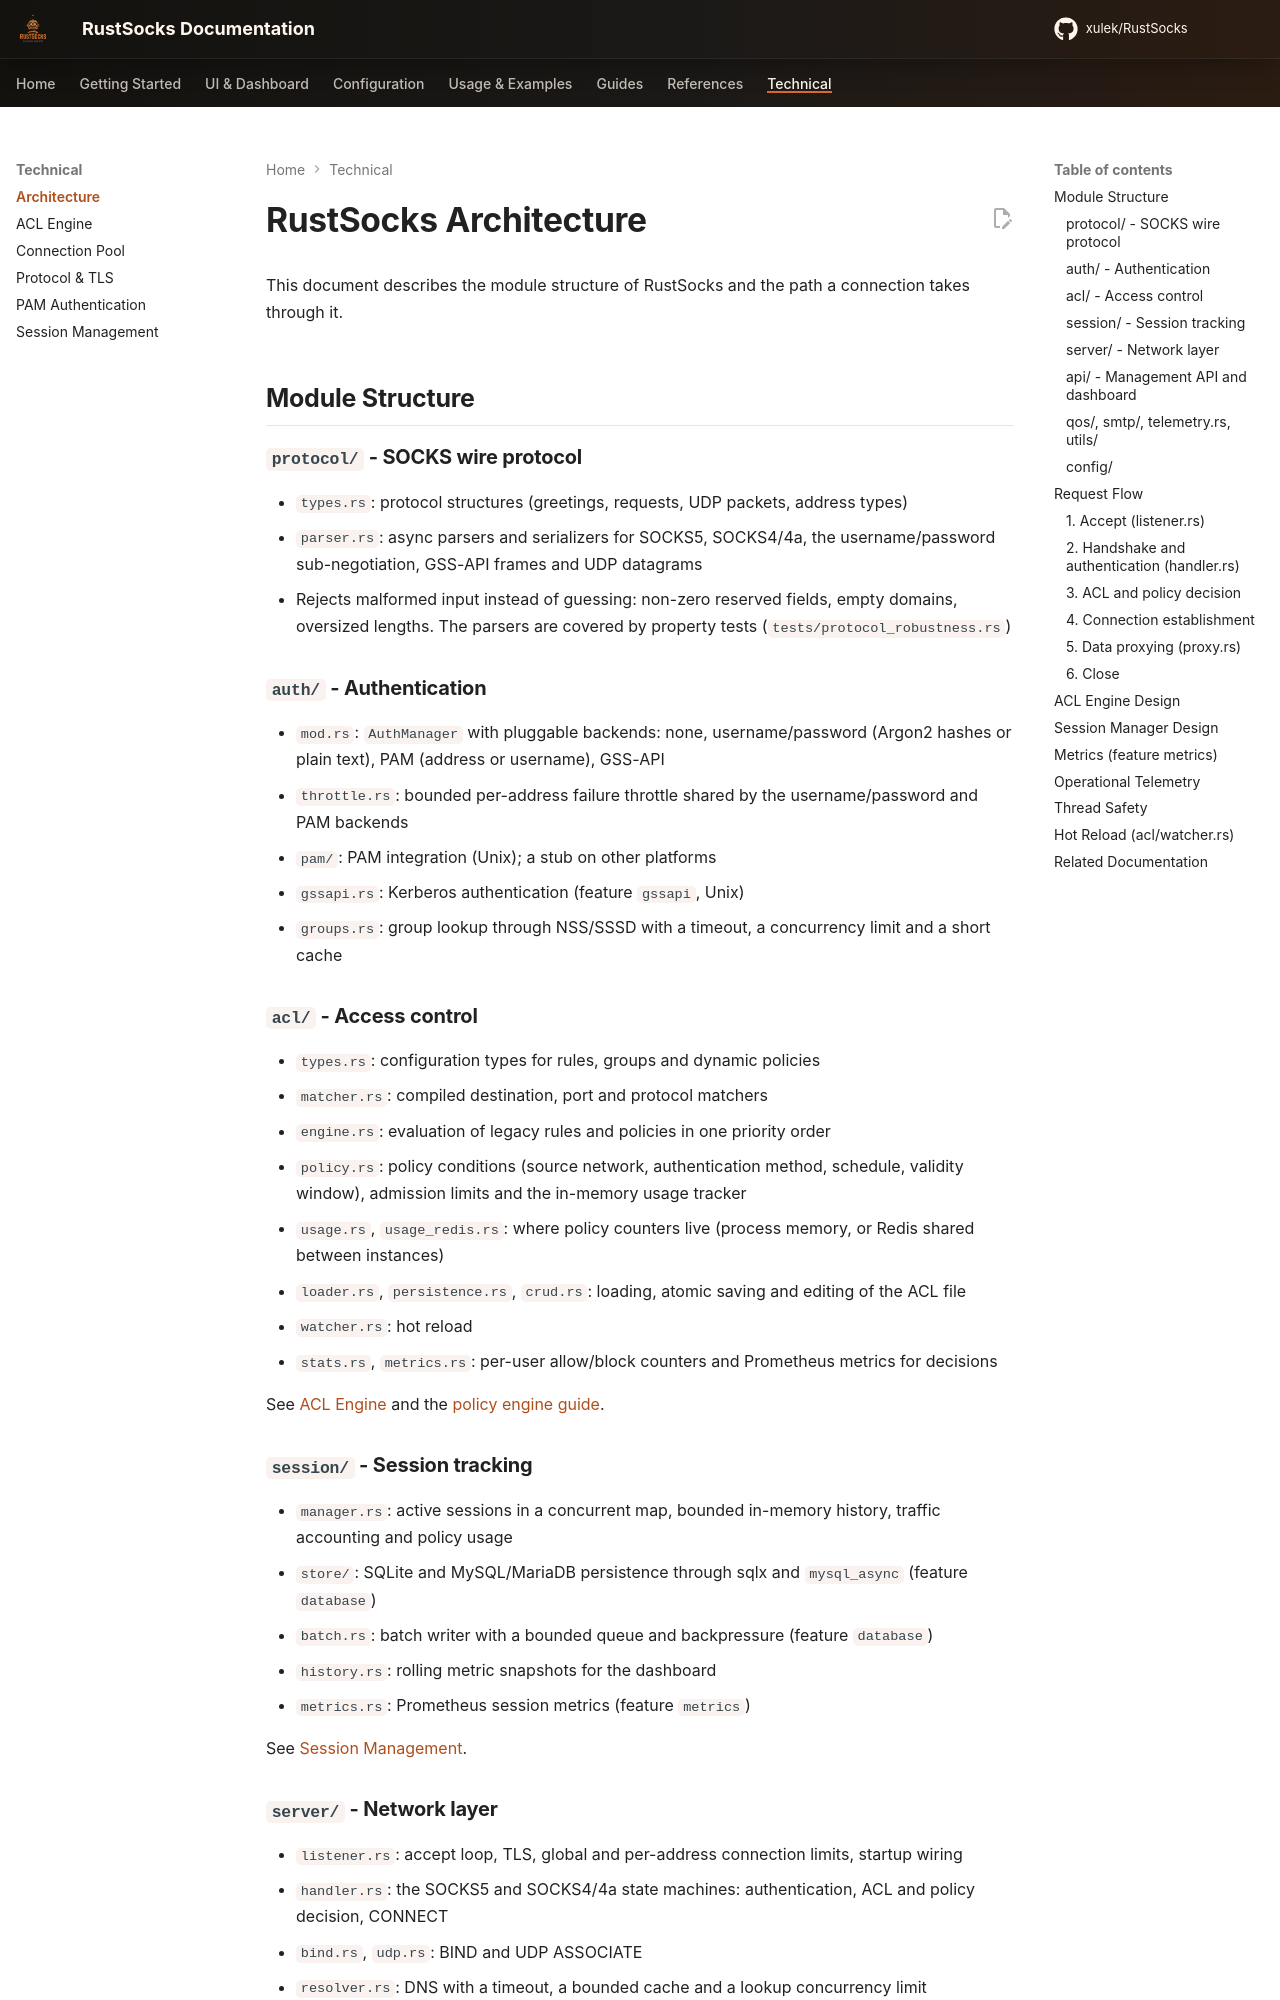

repository: xulek/RustSocks · page: technical/architecture/index.html · generator: mkdocs

# RustSocks Architecture

This document describes the module structure of RustSocks and the path a connection takes through it.

## Module Structure

### `protocol/` - SOCKS wire protocol
- `types.rs`: protocol structures (greetings, requests, UDP packets, address types)
- `parser.rs`: async parsers and serializers for SOCKS5, SOCKS4/4a, the username/password sub-negotiation, GSS-API frames and UDP datagrams
- Rejects malformed input instead of guessing: non-zero reserved fields, empty domains, oversized lengths. The parsers are covered by property tests (`tests/protocol_robustness.rs`)

### `auth/` - Authentication
- `mod.rs`: `AuthManager` with pluggable backends: none, username/password (Argon2 hashes or plain text), PAM (address or username), GSS-API
- `throttle.rs`: bounded per-address failure throttle shared by the username/password and PAM backends
- `pam/`: PAM integration (Unix); a stub on other platforms
- `gssapi.rs`: Kerberos authentication (feature `gssapi`, Unix)
- `groups.rs`: group lookup through NSS/SSSD with a timeout, a concurrency limit and a short cache

### `acl/` - Access control
- `types.rs`: configuration types for rules, groups and dynamic policies
- `matcher.rs`: compiled destination, port and protocol matchers
- `engine.rs`: evaluation of legacy rules and policies in one priority order
- `policy.rs`: policy conditions (source network, authentication method, schedule, validity window), admission limits and the in-memory usage tracker
- `usage.rs`, `usage_redis.rs`: where policy counters live (process memory, or Redis shared between instances)
- `loader.rs`, `persistence.rs`, `crud.rs`: loading, atomic saving and editing of the ACL file
- `watcher.rs`: hot reload
- `stats.rs`, `metrics.rs`: per-user allow/block counters and Prometheus metrics for decisions

See [ACL Engine](acl-engine.md) and the [policy engine guide](../config/policy-engine.md).

### `session/` - Session tracking
- `manager.rs`: active sessions in a concurrent map, bounded in-memory history, traffic accounting and policy usage
- `store/`: SQLite and MySQL/MariaDB persistence through sqlx and `mysql_async` (feature `database`)
- `batch.rs`: batch writer with a bounded queue and backpressure (feature `database`)
- `history.rs`: rolling metric snapshots for the dashboard
- `metrics.rs`: Prometheus session metrics (feature `metrics`)

See [Session Management](session-management.md).
